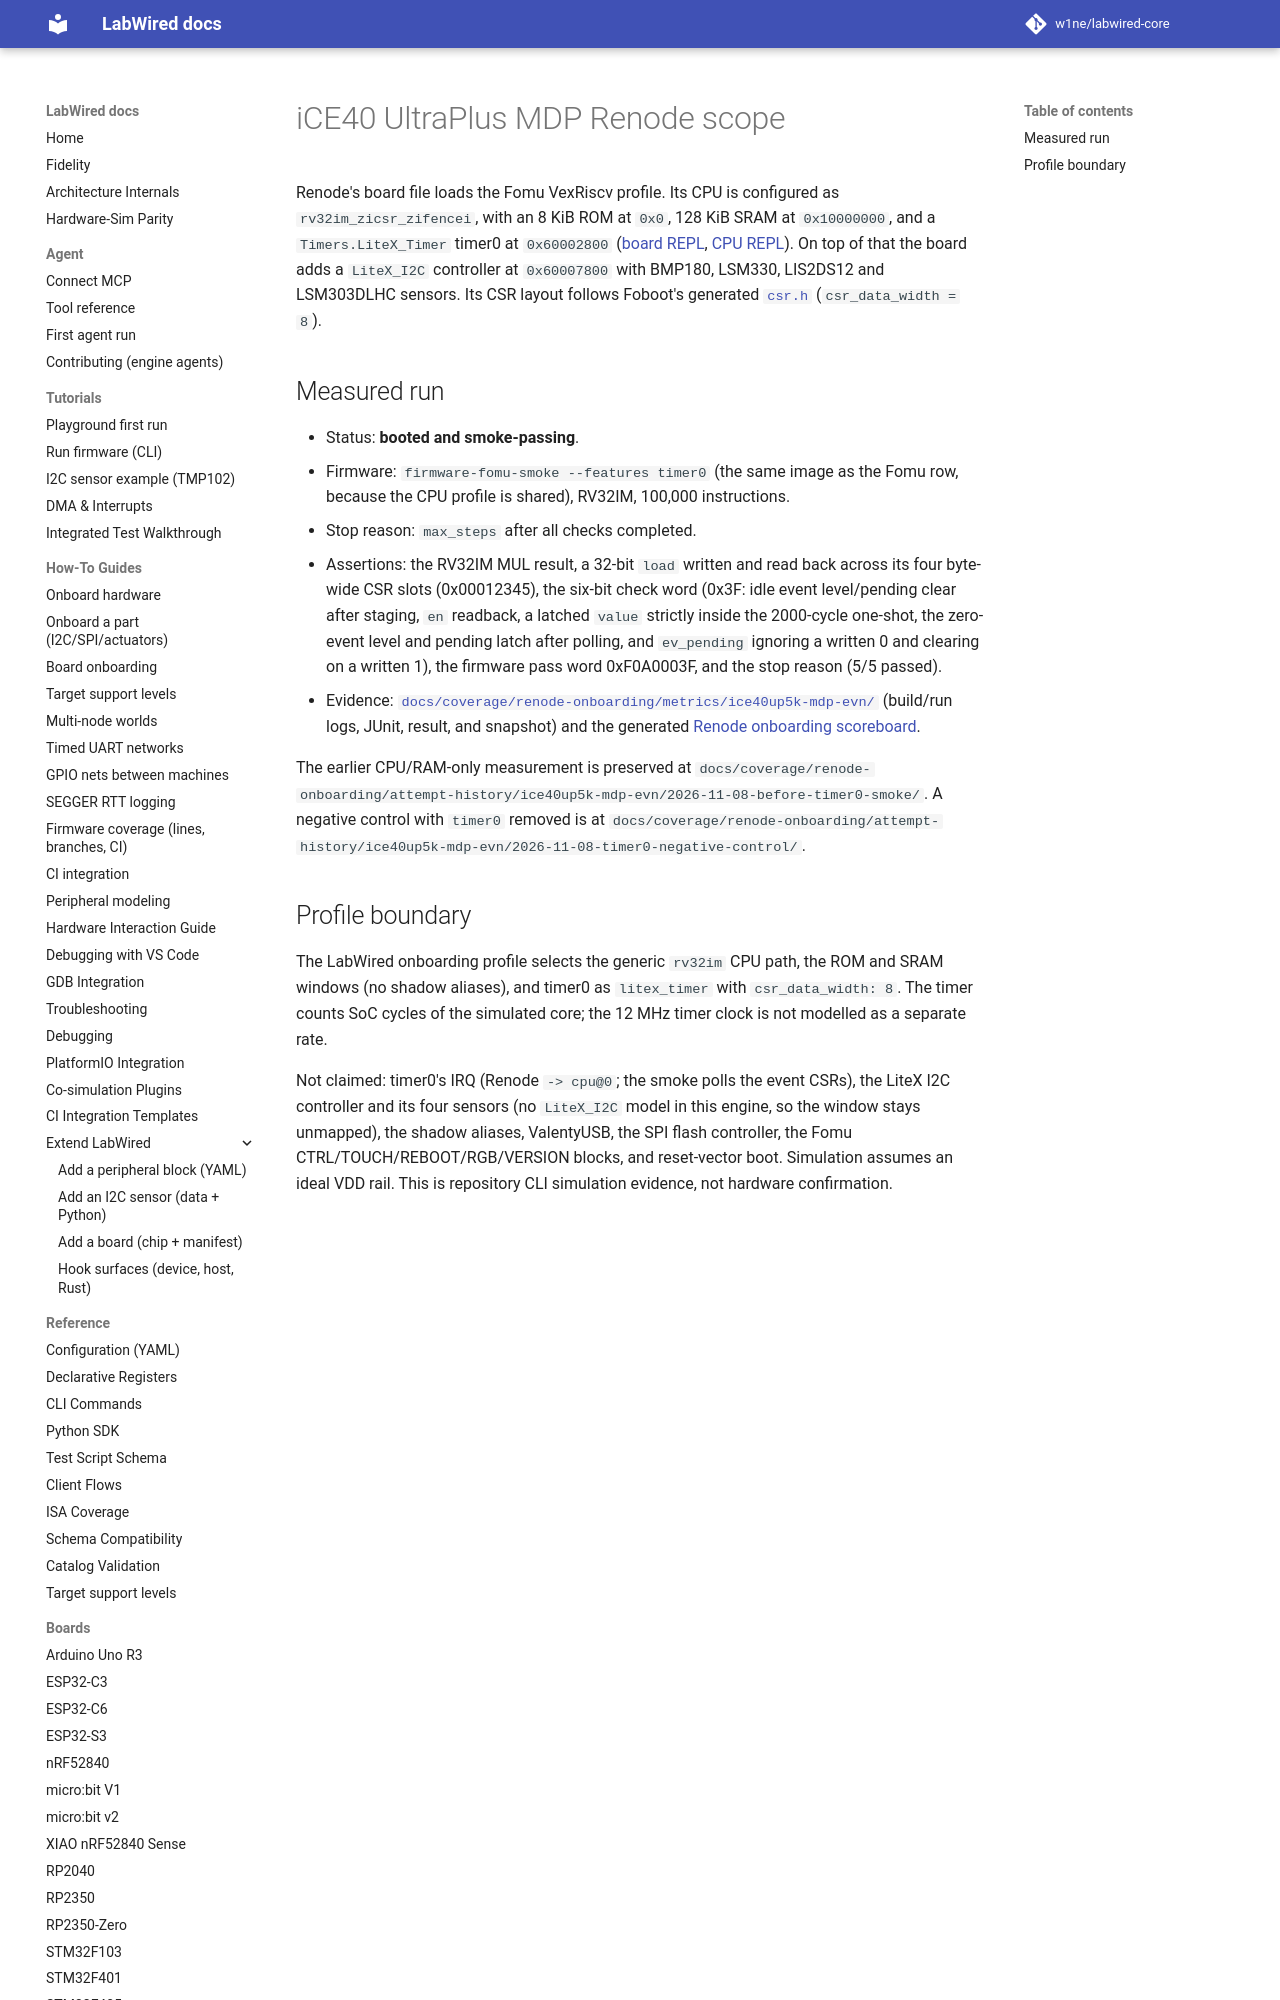

repository: CrispStrobe/labwired-core · page: boards/ice40up5k-mdp-evn/index.html · generator: mkdocs

# iCE40 UltraPlus MDP Renode scope

Renode's board file loads the Fomu VexRiscv profile. Its CPU is configured as
`rv32im_zicsr_zifencei`, with an 8 KiB ROM at `0x0`, 128 KiB SRAM at
`0x10000000`, and a `Timers.LiteX_Timer` timer0 at `0x60002800`
([board REPL](https://github.com/renode/renode/blob/master/platforms/boards/ice40up5k-mdp-evn.repl),
[CPU REPL](https://github.com/renode/renode/blob/master/platforms/cpus/fomu.repl)).
On top of that the board adds a `LiteX_I2C` controller at `0x60007800` with
BMP180, LSM330, LIS2DS12 and LSM303DLHC sensors. Its CSR layout follows
Foboot's generated
[`csr.h`](https://github.com/im-tomu/foboot/blob/637bbf10fa9a0b7f52cbd459d80c8c7532d56a18/sw/include/generated/csr.h)
(`csr_data_width = 8`).
